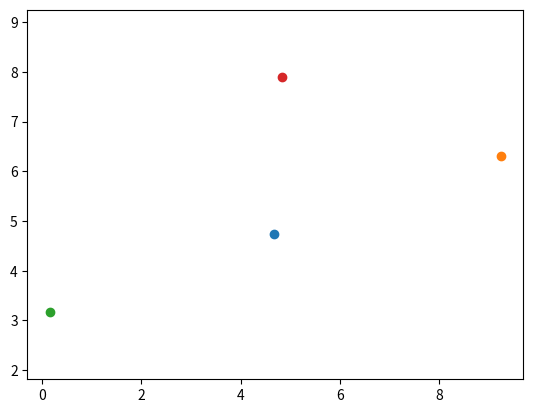

This chart was generated by the following Python code:
import matplotlib.pyplot as plt
import random

x_start_coordinate = random.uniform(0,10)
y_start_coordinate = random.uniform(0,10)

x_vector = random.uniform(0,5)

y_vector = random.uniform(0,5)

first_vector = [x_vector,y_vector]

normal = [y_vector,x_vector]

coord2 = [x_start_coordinate+x_vector,y_start_coordinate+y_vector]

coord3 = [y_vector-x_start_coordinate,y_vector-y_start_coordinate]

coord4 = [coord3[0]+x_vector,coord3[1]+y_vector]

plt.scatter(x_vector,y_vector)
plt.scatter(coord2[0],coord2[1])
plt.scatter(coord3[0],coord3[1])
plt.scatter(coord4[0],coord4[1])

plt.axis('equal')
plt.show()